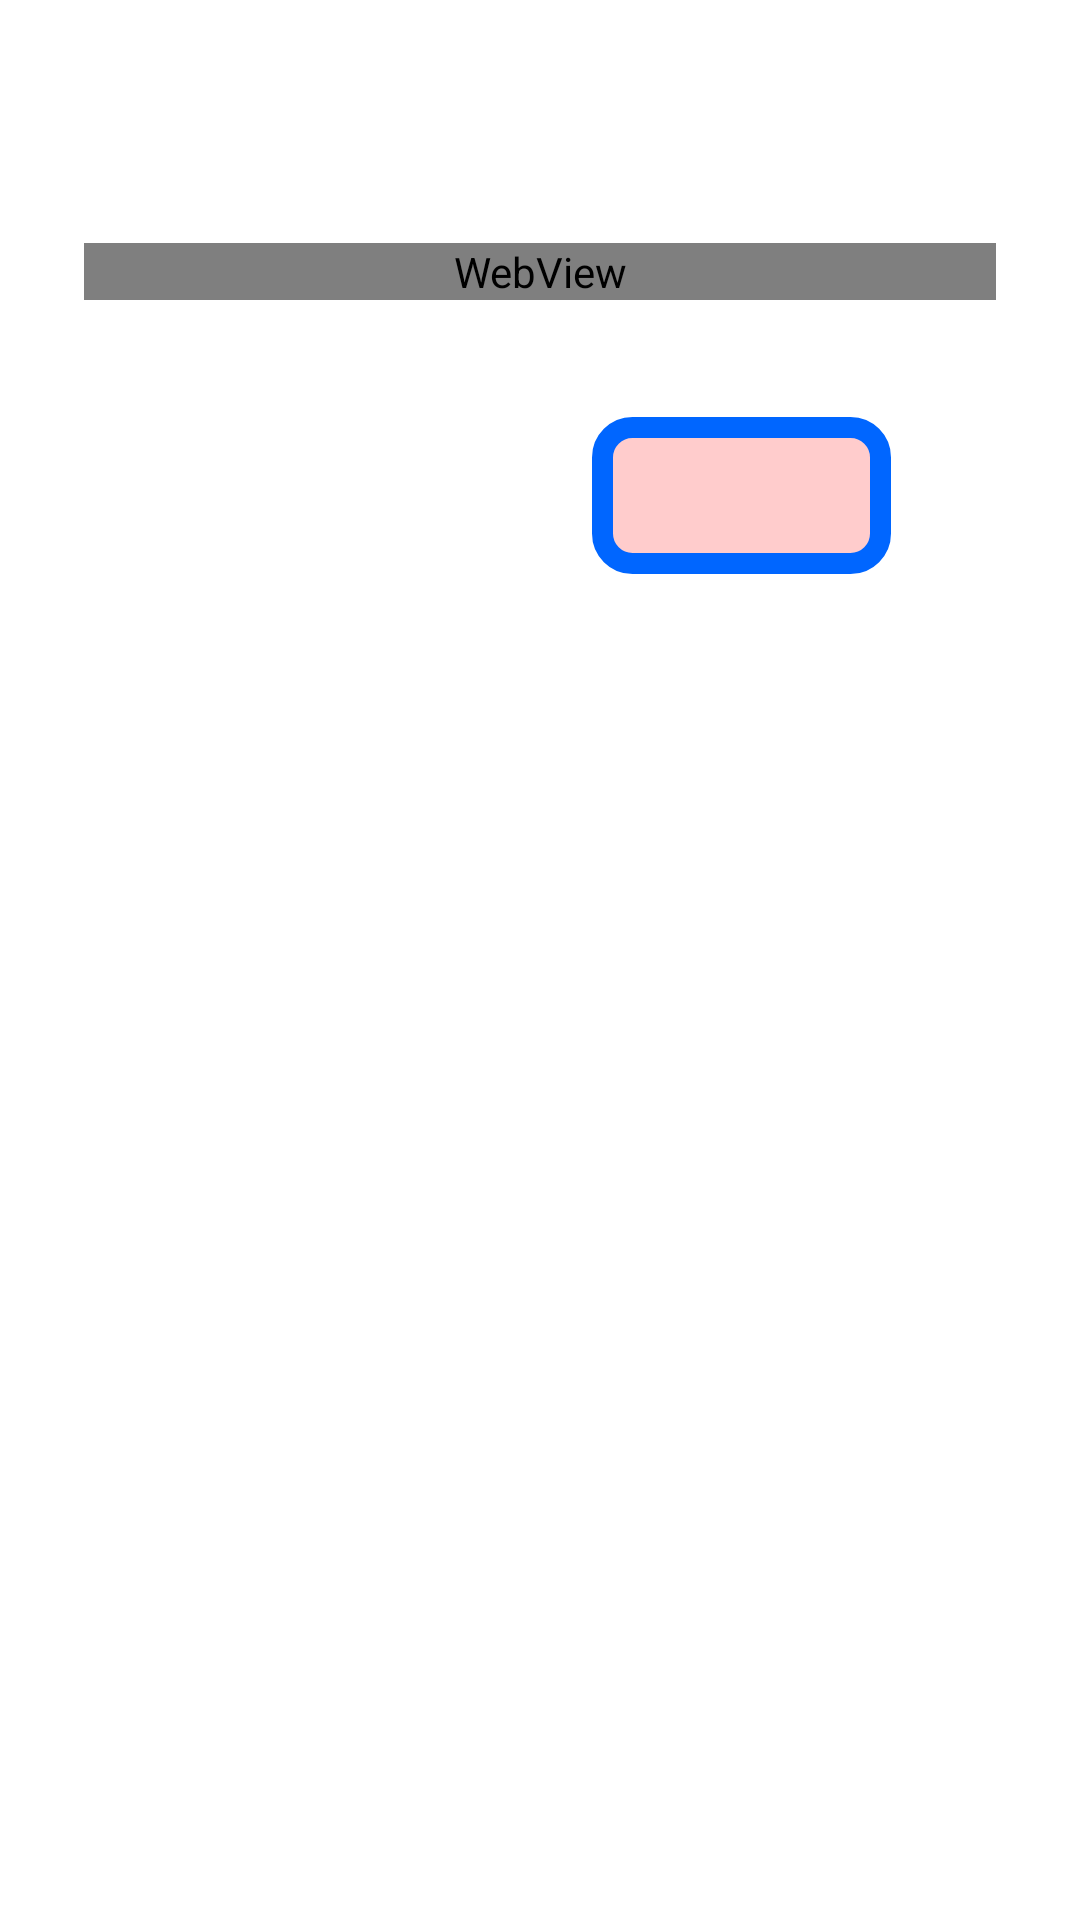

Here is an Android app screen rendered from its layout file. Give the layout XML and the strings, colors and styles it references.
<!-- AndroidManifest.xml: application theme AppTheme -->
<!-- res/layout/custom_question_photo_display.xml -->
<?xml version="1.0" encoding="utf-8"?>
<LinearLayout xmlns:android="http://schemas.android.com/apk/res/android"
    android:orientation="vertical" android:layout_width="match_parent"
    android:layout_height="match_parent"
    android:background="@color/colorWhite" >

    <LinearLayout
        android:layout_width="match_parent"
        android:layout_height="match_parent"
        android:layout_margin="10dp"
        android:orientation="vertical" >


        <LinearLayout
            android:layout_width="match_parent"
            android:layout_height="match_parent"
            android:layout_margin="18dp"
            android:orientation="vertical" >


            <TextView
                android:id="@+id/textViewQuestionDisplayTitle"
                android:layout_width="match_parent"
                android:layout_height="wrap_content"
                android:layout_marginBottom="10dp"
                style="@style/textStyleA.Title"
                android:layout_gravity="center"
                android:gravity="center" />


            <WebView
                android:id="@+id/webViewQuestionDisplayTitle"
                android:layout_width="match_parent"
                android:layout_height="wrap_content"
                android:layout_gravity="center" />



            <LinearLayout
                android:layout_width="match_parent"
                android:layout_height="wrap_content"
                android:layout_margin="5dp"
                android:padding="10dp"
                android:orientation="vertical" >



                <LinearLayout
                    android:layout_width="wrap_content"
                    android:layout_height="wrap_content"
                    android:layout_margin="5dp"
                    android:gravity="right"
                    android:layout_gravity="right"
                    android:orientation="vertical" >


                    <LinearLayout
                        android:visibility="gone"
                        android:id="@+id/linearLayoutZoomTutorial"
                        android:layout_width="match_parent"
                        android:layout_height="wrap_content"
                        android:layout_gravity="center"
                        android:background="@drawable/rounded_rectangle_5"
                        android:orientation="vertical" >


                        <TextView
                            android:id="@+id/texViewZoomTutorial"
                            android:layout_width="match_parent"
                            android:layout_height="wrap_content"
                            android:padding="14dp"
                            android:gravity="center"
                            style="@style/textStyleA"
                            android:textSize="18sp"
                            android:text="@string/constant_zoom"
                            android:textColor="@color/colorBlack" />



                    </LinearLayout>


                </LinearLayout>



                <LinearLayout
                    android:layout_width="match_parent"
                    android:layout_height="wrap_content"
                    android:gravity="center"
                    android:layout_gravity="center"
                    android:layout_marginTop="14dp"
                    android:weightSum="7"
                    android:orientation="horizontal" >



                    <LinearLayout
                        android:id="@+id/linearLayoutButtonNegative"
                        android:visibility="invisible"
                        android:layout_width="0dp"
                        android:layout_height="wrap_content"
                        android:layout_marginEnd="20dp"
                        android:layout_marginStart="30dp"
                        android:layout_weight="3"
                        android:gravity="center"
                        android:layout_gravity="center"
                        android:background="@drawable/rounded_rectangle_3"
                        android:orientation="vertical" >


                        <TextView
                            android:id="@+id/texViewButtonNegative"
                            android:layout_width="match_parent"
                            android:layout_height="wrap_content"
                            android:padding="8dp"
                            android:gravity="center"
                            style="@style/textStyleA"
                            android:textSize="18sp"
                            android:textColor="@color/colorBlack" />


                    </LinearLayout>


                    <LinearLayout
                        android:id="@+id/linearLayoutPositive"
                        android:layout_width="0dp"
                        android:layout_height="wrap_content"
                        android:layout_marginEnd="20dp"
                        android:layout_marginStart="30dp"
                        android:layout_weight="4"
                        android:gravity="center"
                        android:weightSum="7"
                        android:layout_gravity="center"
                        android:background="@drawable/rounded_rectangle_4"
                        android:orientation="horizontal" >

                        <ImageView
                            android:id="@+id/imageViewMiniYoutubeIcon"
                            android:layout_weight="3"
                            android:visibility="gone"
                            android:src="@drawable/youtube_icon"
                            android:layout_marginEnd="2dp"
                            android:layout_marginStart="12dp"
                            android:layout_marginTop="8dp"
                            android:layout_marginBottom="8dp"
                            android:layout_width="0dp"
                            android:layout_height="wrap_content"
                            android:adjustViewBounds="true"/>


                        <TextView
                            android:layout_weight="4"
                            android:id="@+id/texViewButtonPositive"
                            android:layout_width="0dp"
                            android:layout_height="wrap_content"
                            android:padding="14dp"
                            android:gravity="center"
                            style="@style/textStyleA"
                            android:textSize="18sp"
                            android:textColor="@color/colorBlack" />


                    </LinearLayout>


                </LinearLayout>






            </LinearLayout>


        </LinearLayout>



    </LinearLayout>


</LinearLayout>
<!-- resources referenced by this layout -->
<resources>
  <color name="colorBlack">#000000</color>
  <color name="colorWhite">#FFFFFF</color>
  <!-- drawable rounded_rectangle_3 (drawable) -->
  <?xml version="1.0" encoding="UTF-8"?>
  <shape xmlns:android="http://schemas.android.com/apk/res/android">
      <solid android:color="#FFFFFF"/>
      <stroke android:width="5dp" android:color="@color/colorBlack" />
      <corners android:radius="16dp"/>
      <solid android:color="@color/colorTheme3" />
      <padding android:left="0dp" android:top="0dp" android:right="0dp" android:bottom="0dp" />
  </shape>
  <!-- drawable rounded_rectangle_4 (drawable) -->
  <?xml version="1.0" encoding="UTF-8"?>
  <shape xmlns:android="http://schemas.android.com/apk/res/android">
      <solid android:color="#FFFFFF"/>
      <stroke android:width="7dp" android:color="@color/colorTheme2" />
      <solid android:color="@color/colorTheme9" />
      <corners android:radius="10dp"/>
      <padding android:left="0dp" android:top="0dp" android:right="0dp" android:bottom="0dp" />
  </shape>
  <!-- drawable rounded_rectangle_5 (drawable) -->
  <?xml version="1.0" encoding="UTF-8"?>
  <shape xmlns:android="http://schemas.android.com/apk/res/android">
      <solid android:color="#FFFFFF"/>
      <stroke android:width="5dp" android:color="@color/colorBlack" />
      <corners android:radius="16dp"/>
      <solid android:color="@color/colorTheme8" />
      <padding android:left="0dp" android:top="0dp" android:right="0dp" android:bottom="0dp" />
  </shape>
  <string name="constant_zoom">Zoom?</string>
  <style name="textStyleA">
          <item name="android:textStyle">bold</item>
          <item name="android:layout_width">wrap_content</item>
          <item name="android:layout_height">match_parent</item>
          <item name="android:gravity">center</item>
          <item name="android:textSize">20sp</item>
          <item name="android:textColor">@color/colorTheme2</item>
          <item name="android:fontFamily">@font/comicbd</item>
      </style>
  <style name="textStyleA.Title">
          <item name="android:textSize">32sp</item>
      </style>
  <style name="AppTheme" parent="Theme.AppCompat.Light.NoActionBar">
          
          <item name="colorPrimary">@color/colorPrimary</item>
          <item name="colorPrimaryDark">@color/colorPrimaryDark</item>
          <item name="colorAccent">@color/colorAccent</item>
      </style>
  <color name="colorTheme3">#6699FF</color>
  <color name="colorTheme2">#0066FF</color>
  <color name="colorTheme9">#FFCCCC</color>
  <color name="colorTheme8">#FFCC00</color>
  <color name="colorPrimary">#008577</color>
  <color name="colorPrimaryDark">#00574B</color>
  <color name="colorAccent">#D81B60</color>
</resources>
